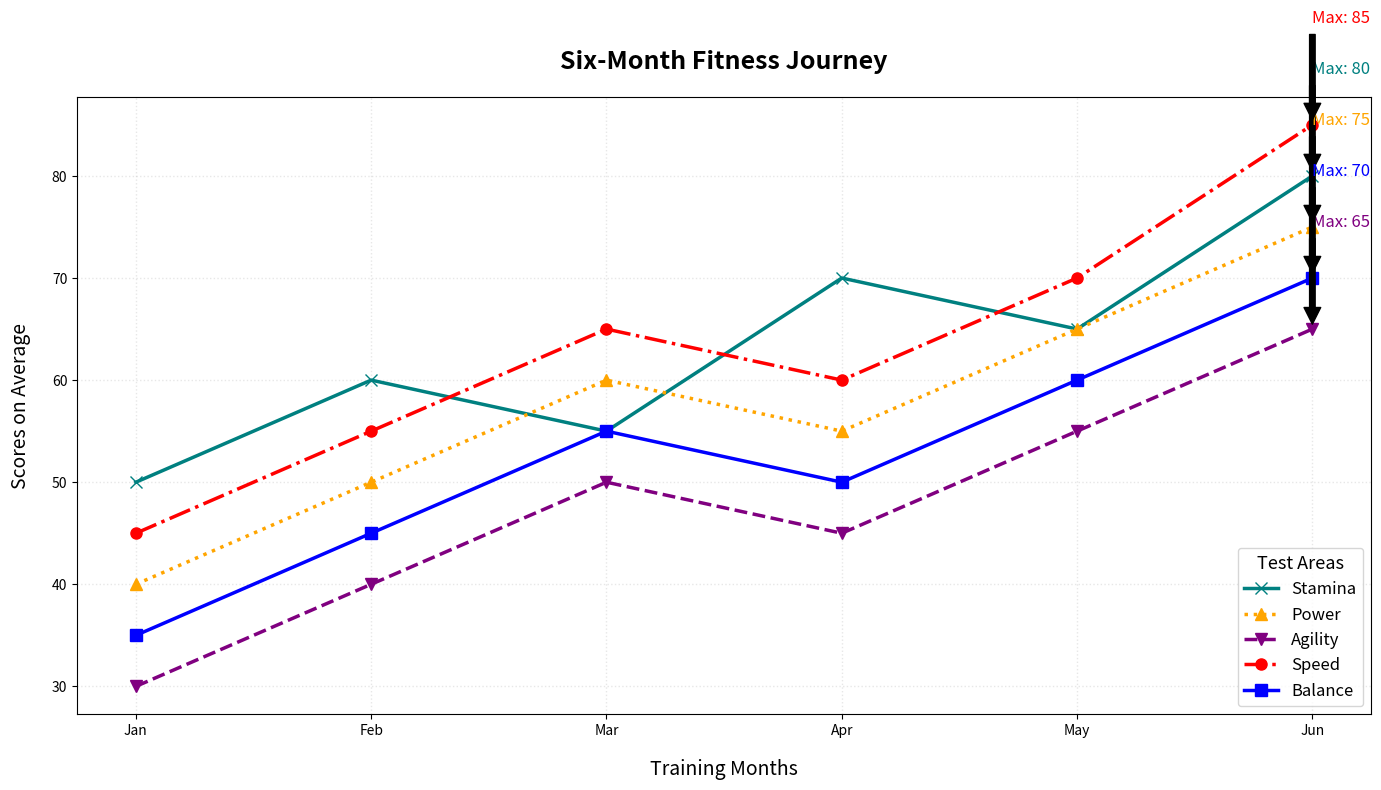

This figure's Python source:
import matplotlib.pyplot as plt
import numpy as np

months = np.array(['Jan', 'Feb', 'Mar', 'Apr', 'May', 'Jun'])

endurance_scores = [50, 60, 55, 70, 65, 80]
strength_scores = [40, 50, 60, 55, 65, 75]
flexibility_scores = [30, 40, 50, 45, 55, 65]
speed_scores = [45, 55, 65, 60, 70, 85]       # New data series
balance_scores = [35, 45, 55, 50, 60, 70]     # New data series

x = np.arange(len(months))

fig, ax1 = plt.subplots(figsize=(14, 8))

ax1.plot(months, endurance_scores, marker='x', markersize=8, linewidth=2.5, 
         linestyle='-', color='teal', label='Stamina')

ax1.plot(months, strength_scores, marker='^', markersize=8, linewidth=2.5, 
         linestyle=':', color='orange', label='Power')

ax1.plot(months, flexibility_scores, marker='v', markersize=8, linewidth=2.5, 
         linestyle='--', color='purple', label='Agility')

ax1.plot(months, speed_scores, marker='o', markersize=8, linewidth=2.5, 
         linestyle='-.', color='red', label='Speed')  # New plot for Speed

ax1.plot(months, balance_scores, marker='s', markersize=8, linewidth=2.5, 
         linestyle='-', color='blue', label='Balance') # New plot for Balance

ax1.set_title("Six-Month Fitness Journey", fontsize=18, fontweight='bold', pad=20)
ax1.set_xlabel("Training Months", fontsize=14, labelpad=15)
ax1.set_ylabel("Scores on Average", fontsize=14, labelpad=15)

ax1.legend(title="Test Areas", title_fontsize='13', fontsize='12', loc='lower right')

ax1.grid(True, linestyle=':', linewidth=1, alpha=0.3)

# Annotations for the existing data
max_endurance = max(endurance_scores)
max_idx = endurance_scores.index(max_endurance)
ax1.annotate(f'Max: {max_endurance}', xy=(x[max_idx], max_endurance), xytext=(x[max_idx], max_endurance+10),
             arrowprops=dict(facecolor='black', shrink=0.05), fontsize=12, color='teal')

max_strength = max(strength_scores)
max_idx = strength_scores.index(max_strength)
ax1.annotate(f'Max: {max_strength}', xy=(x[max_idx], max_strength), xytext=(x[max_idx], max_strength+10),
             arrowprops=dict(facecolor='black', shrink=0.05), fontsize=12, color='orange')

max_flexibility = max(flexibility_scores)
max_idx = flexibility_scores.index(max_flexibility)
ax1.annotate(f'Max: {max_flexibility}', xy=(x[max_idx], max_flexibility), xytext=(x[max_idx], max_flexibility+10),
             arrowprops=dict(facecolor='black', shrink=0.05), fontsize=12, color='purple')

# Annotations for the new data
max_speed = max(speed_scores)
max_idx = speed_scores.index(max_speed)
ax1.annotate(f'Max: {max_speed}', xy=(x[max_idx], max_speed), xytext=(x[max_idx], max_speed+10),
             arrowprops=dict(facecolor='black', shrink=0.05), fontsize=12, color='red')

max_balance = max(balance_scores)
max_idx = balance_scores.index(max_balance)
ax1.annotate(f'Max: {max_balance}', xy=(x[max_idx], max_balance), xytext=(x[max_idx], max_balance+10),
             arrowprops=dict(facecolor='black', shrink=0.05), fontsize=12, color='blue')

plt.tight_layout()

plt.show()
